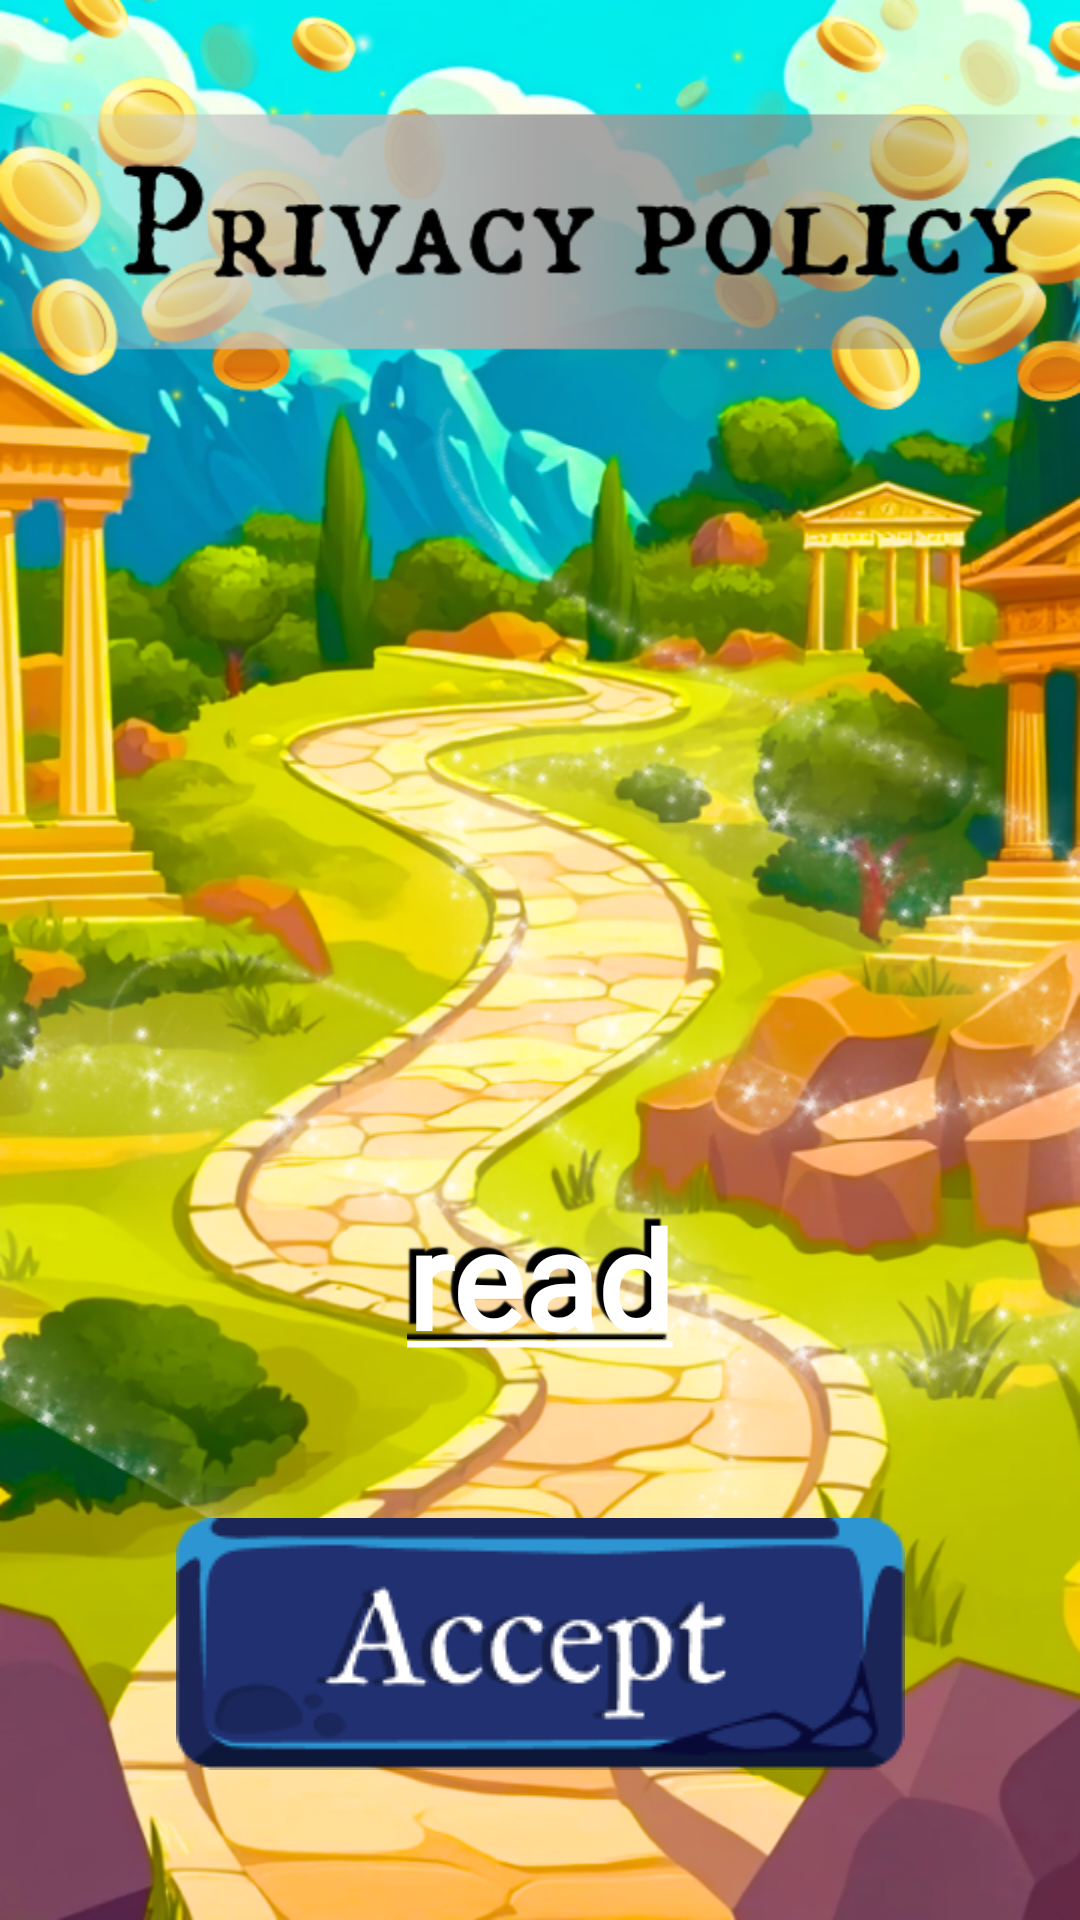

This screen was rendered from an Android layout file. Write that file and the resources it references.
<!-- AndroidManifest.xml: application theme Theme.DivinePower -->
<!-- res/layout/activity_privacy.xml -->
<?xml version="1.0" encoding="utf-8"?>
<androidx.constraintlayout.widget.ConstraintLayout xmlns:android="http://schemas.android.com/apk/res/android"
    xmlns:app="http://schemas.android.com/apk/res-auto"
    xmlns:tools="http://schemas.android.com/tools"
    android:id="@+id/main"
    android:layout_width="match_parent"
    android:layout_height="match_parent"
    android:background="@drawable/background_privacy_activity"
    tools:context=".view.privacy.PrivacyActivity">

    <TextView
        android:id="@+id/privacy_link"
        android:layout_width="wrap_content"
        android:layout_height="wrap_content"
        android:layout_marginBottom="50dp"
        android:clickable="true"
        android:focusable="true"
        android:fontFamily="@font/im_fell_double_pica"
        android:shadowColor="@color/black"
        android:shadowDx="-7"
        android:shadowDy="-7"
        android:shadowRadius="1"
        android:text="@string/read_privacy"
        android:textColor="@color/white"
        android:textSize="@dimen/sp45"
        android:textStyle="bold"
        app:layout_constraintBottom_toTopOf="@+id/btn_accept"
        app:layout_constraintEnd_toEndOf="parent"
        app:layout_constraintStart_toStartOf="parent" />

    <ImageView
        android:id="@+id/btn_accept"
        android:layout_width="wrap_content"
        android:layout_height="wrap_content"
        android:layout_marginBottom="50dp"
        android:background="@drawable/back_accept"
        android:clickable="true"
        android:contentDescription="@string/accept_privacy"
        android:focusable="true"
        app:layout_constraintBottom_toBottomOf="parent"
        app:layout_constraintEnd_toEndOf="parent"
        app:layout_constraintStart_toStartOf="parent" />

</androidx.constraintlayout.widget.ConstraintLayout>
<!-- resources referenced by this layout -->
<resources>
  <dimen name="sp45">45sp</dimen>
  <!-- drawable back_accept: png bitmap (drawable, 7547 bytes) -->
  <!-- drawable background_privacy_activity: png bitmap (drawable, 839099 bytes) -->
  <string name="accept_privacy">accept privacy</string>
  <string name="read_privacy"><u>read</u></string>
  <style name="Theme.DivinePower" parent="Base.Theme.DivinePower" />
  <style name="Base.Theme.DivinePower" parent="Theme.Material3.DayNight.NoActionBar">
          <item name="android:windowNoTitle">true</item>
          <item name="android:windowFullscreen">true</item>
          <item name="android:windowBackground">@color/black</item>
      </style>
  <!-- not gathered from this repository: default colours our renderer supplied (Android Studio template values) -->
  <color name="black">#FF000000</color>
  <color name="white">#FFFFFFFF</color>
</resources>
